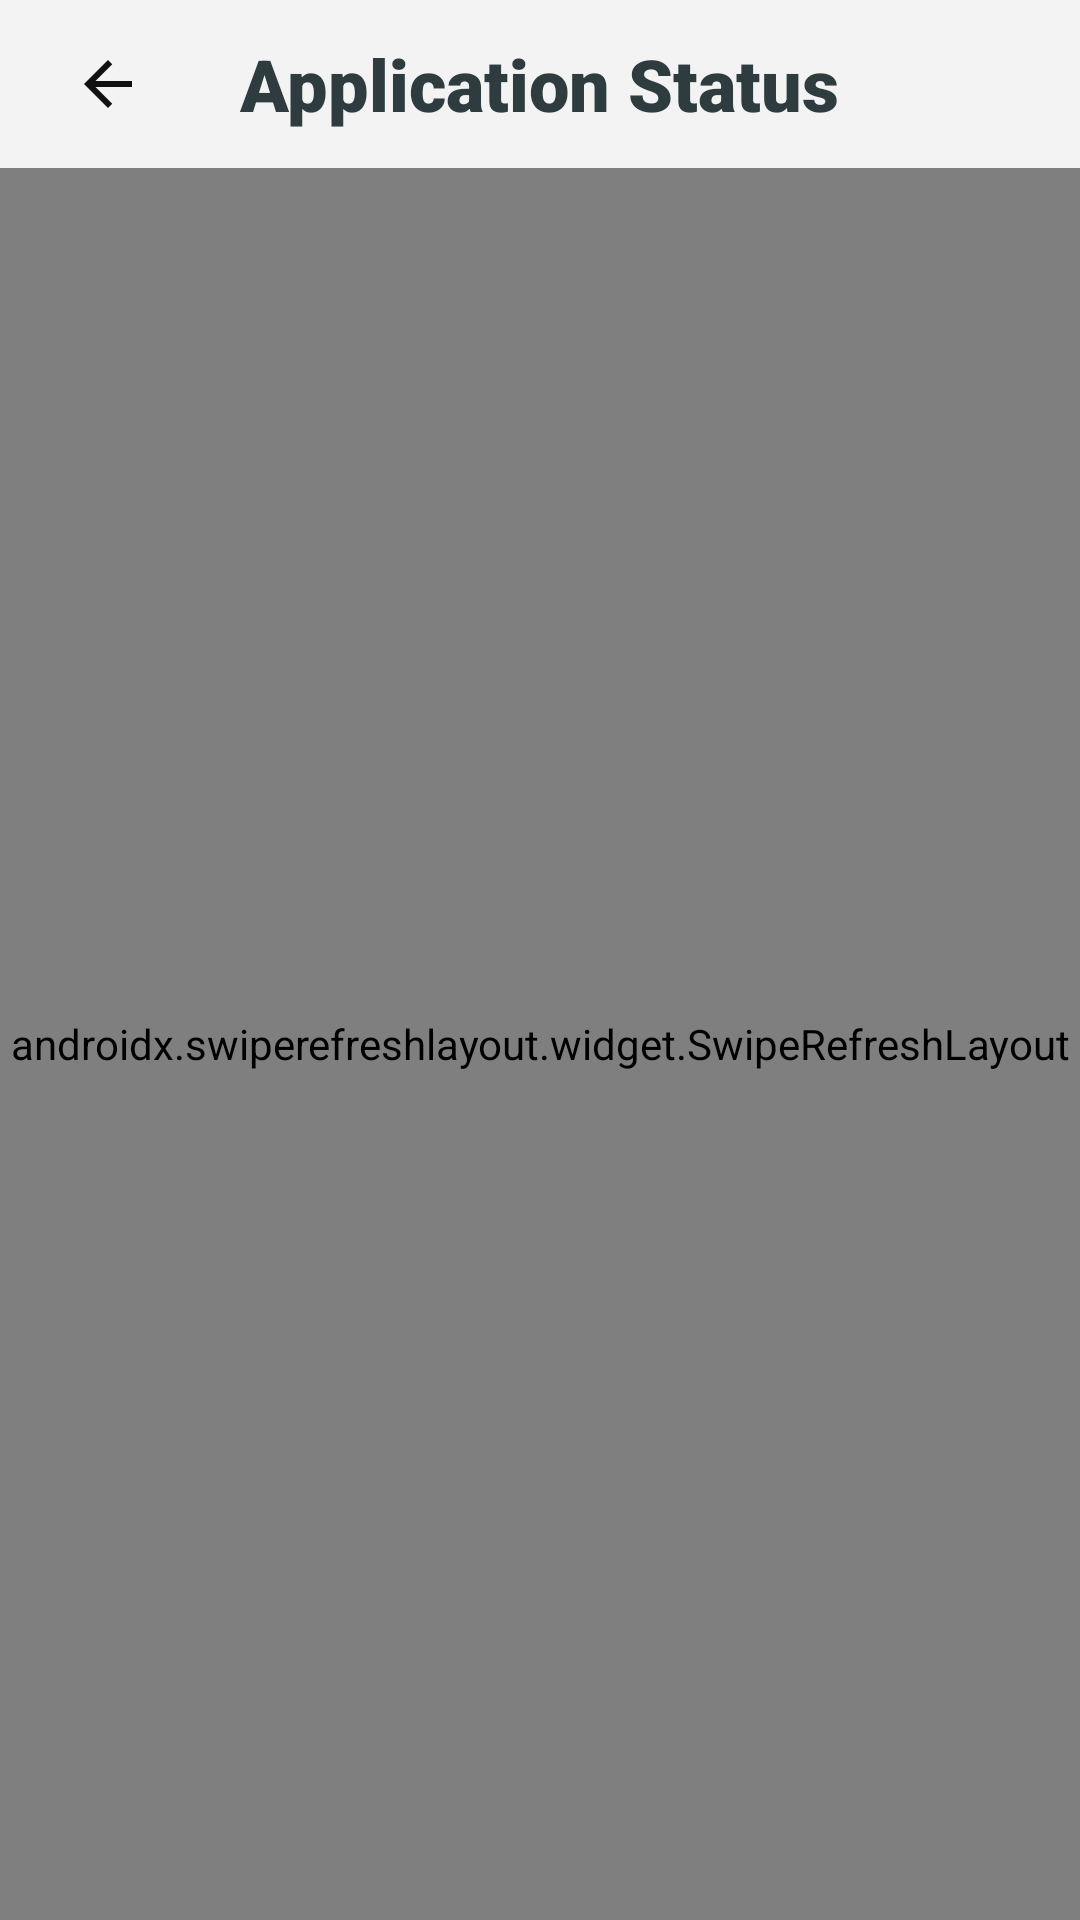

Here is an Android app screen rendered from its layout file. Give the layout XML and the strings, colors and styles it references.
<!-- AndroidManifest.xml: application theme Theme.ProjectDIA -->
<!-- res/layout/fragment_application.xml -->
<?xml version="1.0" encoding="utf-8"?>
<LinearLayout xmlns:android="http://schemas.android.com/apk/res/android"
    xmlns:app="http://schemas.android.com/apk/res-auto"
    xmlns:tools="http://schemas.android.com/tools"
    android:id="@+id/swipeRefresh"
    android:layout_width="match_parent"
    android:layout_height="match_parent"
    android:background="@color/grey_light"
    android:orientation="vertical"
    tools:context=".fragment.ApplicationFragment">

    <RelativeLayout
        android:id="@+id/rlPageTitle"
        android:layout_width="match_parent"
        android:layout_height="?actionBarSize">

        <ImageView
            android:id="@+id/ivBack"
            android:layout_width="24dp"
            android:layout_height="24dp"
            android:layout_centerVertical="true"
            android:layout_marginStart="24dp"
            android:src="@drawable/ic_back" />

        <TextView
            android:id="@+id/tvApplicationTittle"
            android:layout_width="wrap_content"
            android:layout_height="wrap_content"
            android:layout_centerInParent="true"
            android:layout_centerVertical="true"
            android:layout_marginStart="24dp"
            android:layout_marginTop="20dp"
            android:fontFamily="sans-serif-black"
            android:text="@string/applicationTitle"
            android:textColor="@color/dark_black"
            android:textSize="24sp" />

    </RelativeLayout>

    <androidx.swiperefreshlayout.widget.SwipeRefreshLayout
        android:id="@id/swipeToRefresh"
        android:layout_width="match_parent"
        android:layout_height="match_parent">

        <ScrollView
            android:id="@+id/svApplyStatus"
            android:layout_width="match_parent"
            android:layout_height="match_parent">

            <androidx.constraintlayout.widget.ConstraintLayout
                android:layout_width="match_parent"
                android:layout_height="wrap_content">

                <LinearLayout
                    android:id="@+id/llNoApplication"
                    android:layout_width="match_parent"
                    android:layout_height="match_parent"
                    android:gravity="center"
                    android:orientation="vertical"
                    android:paddingHorizontal="8dp"
                    android:visibility="gone"
                    app:layout_constraintEnd_toEndOf="parent"
                    app:layout_constraintStart_toStartOf="parent"
                    app:layout_constraintTop_toTopOf="parent"
                    app:layout_constraintBottom_toBottomOf="parent">

                    <TextView
                        android:id="@+id/tvJobList"
                        android:layout_width="wrap_content"
                        android:layout_height="wrap_content"
                        android:fontFamily="sans-serif-light"
                        android:text="@string/noApplication"
                        android:textColor="@color/dark_black"
                        android:textSize="16sp" />

                    <TextView
                        android:id="@+id/tvApplyNow"
                        android:layout_width="wrap_content"
                        android:layout_height="wrap_content"
                        android:layout_marginTop="4dp"
                        android:fontFamily="sans-serif-light"
                        android:text="@string/applyNow"
                        android:textColor="@color/dark_black"
                        android:textSize="16sp" />

                </LinearLayout>

                <androidx.recyclerview.widget.RecyclerView
                    android:id="@+id/rvListApplication"
                    android:layout_width="match_parent"
                    android:layout_height="match_parent"
                    android:clipToPadding="false"
                    app:layout_constraintEnd_toEndOf="parent"
                    app:layout_constraintStart_toStartOf="parent"
                    app:layout_constraintTop_toTopOf="parent"
                    tools:listitem="@layout/card_application" />

                <ProgressBar
                    android:id="@+id/progressBar"
                    android:layout_width="match_parent"
                    android:layout_height="48dp"
                    app:layout_constraintTop_toTopOf="parent"
                    app:layout_constraintBottom_toBottomOf="parent"/>

            </androidx.constraintlayout.widget.ConstraintLayout>

        </ScrollView>

    </androidx.swiperefreshlayout.widget.SwipeRefreshLayout>

</LinearLayout>
<!-- res/layout/card_application.xml (included above) -->
<?xml version="1.0" encoding="utf-8"?>
<androidx.cardview.widget.CardView xmlns:android="http://schemas.android.com/apk/res/android"
    xmlns:app="http://schemas.android.com/apk/res-auto"
    android:id="@+id/cvJob"
    android:layout_width="match_parent"
    android:layout_height="wrap_content"
    android:layout_marginVertical="8dp"
    android:layout_marginHorizontal="16dp"
    android:paddingHorizontal="16dp"
    android:orientation="horizontal"
    app:cardBackgroundColor="@color/white"
    app:cardCornerRadius="16dp"
    app:cardElevation="3dp"
    android:outlineSpotShadowColor="@color/blue_primary">

    <androidx.constraintlayout.widget.ConstraintLayout
        android:id="@+id/clCardList"
        android:layout_width="match_parent"
        android:layout_height="wrap_content"
        android:padding="12dp">
        <ImageView
            android:id="@+id/ivJob"
            android:layout_width="40dp"
            android:layout_height="40dp"
            android:src="@drawable/ic_placeholder_list"
            app:layout_constraintTop_toTopOf="parent"
            app:layout_constraintLeft_toLeftOf="parent"/>

        <TextView
            android:id="@+id/tvJobPosition"
            android:layout_width="wrap_content"
            android:layout_height="wrap_content"
            android:layout_marginStart="16dp"
            android:textSize="16sp"
            android:fontFamily="sans-serif-black"
            android:textColor="@color/dark_black"
            app:layout_constraintTop_toTopOf="parent"
            app:layout_constraintLeft_toRightOf="@id/ivJob"
            android:text="@string/jobPosition"/>
        <TextView
            android:id="@+id/tvCompanyName"
            android:layout_width="wrap_content"
            android:layout_height="wrap_content"
            android:fontFamily="sans-serif-medium"
            android:textColor="@color/dark_black"
            android:layout_marginStart="16dp"
            android:textSize="12sp"
            app:layout_constraintTop_toBottomOf="@id/tvJobPosition"
            app:layout_constraintLeft_toRightOf="@id/ivJob"
            android:text="@string/companyName"/>

        <TextView
            android:id="@+id/tvPostDate"
            android:layout_width="wrap_content"
            android:layout_height="wrap_content"
            android:layout_marginStart="16dp"
            android:paddingVertical="4dp"
            android:textSize="8sp"
            app:layout_constraintTop_toBottomOf="@id/tvCompanyName"
            app:layout_constraintLeft_toRightOf="@id/ivJob"/>

        <LinearLayout
            android:layout_width="wrap_content"
            android:layout_height="wrap_content"
            android:orientation="vertical"
            app:layout_constraintTop_toTopOf="parent"
            app:layout_constraintBottom_toBottomOf="parent"
            app:layout_constraintRight_toRightOf="parent"
            android:gravity="center">

            <TextView
                android:id="@+id/tvStatus"
                android:layout_width="wrap_content"
                android:layout_height="wrap_content"
                android:text="@string/statusSent"
                android:fontFamily="sans-serif-black"
                android:textColor="@color/medium_blue"
                android:layout_marginTop="4dp"/>

        </LinearLayout>

    </androidx.constraintlayout.widget.ConstraintLayout>

</androidx.cardview.widget.CardView>
<!-- resources referenced by this layout -->
<resources>
  <color name="blue_primary">#060684</color>
  <color name="dark_black">#2E3C40</color>
  <color name="grey_light">#F3F3F3</color>
  <color name="medium_blue">#006EFF</color>
  <color name="white">#FFFFFFFF</color>
  <!-- drawable ic_back (drawable) -->
  <vector android:height="24dp" android:tint="#111111"
      android:viewportHeight="24" android:viewportWidth="24"
      android:width="24dp" xmlns:android="http://schemas.android.com/apk/res/android">
      <path android:fillColor="@android:color/white" android:pathData="M20,11H7.83l5.59,-5.59L12,4l-8,8 8,8 1.41,-1.41L7.83,13H20v-2z"/>
  </vector>
  <!-- drawable ic_placeholder_list (drawable) -->
  <vector android:height="24dp" android:tint="@color/grey"
      android:viewportHeight="24" android:viewportWidth="24"
      android:width="24dp" xmlns:android="http://schemas.android.com/apk/res/android">
      <path android:fillColor="@android:color/white" android:pathData="M21,19V5c0,-1.1 -0.9,-2 -2,-2H5c-1.1,0 -2,0.9 -2,2v14c0,1.1 0.9,2 2,2h14c1.1,0 2,-0.9 2,-2zM8.5,13.5l2.5,3.01L14.5,12l4.5,6H5l3.5,-4.5z"/>
  </vector>
  <string name="applicationTitle">Application Status</string>
  <string name="applyNow">Apply Now!</string>
  <string name="companyName">company name</string>
  <string name="jobPosition">job Position</string>
  <string name="noApplication">No Application Available</string>
  <string name="statusSent">Sent</string>
  <style name="Theme.ProjectDIA" parent="Theme.MaterialComponents.DayNight.NoActionBar">
          
          <item name="colorPrimary">@color/primary_dark</item>
          <item name="colorPrimaryVariant">@color/purple_700</item>
          <item name="colorOnPrimary">@color/grey_light</item>
          
          <item name="colorSecondary">@color/medium_blue</item>
          <item name="colorSecondaryVariant">@color/teal_700</item>
          <item name="colorOnSecondary">@color/grey_light</item>
          
          <item name="android:statusBarColor" tools:targetApi="l">?attr/colorPrimary</item>
          
          <item name="bottomSheetDialogTheme">@style/ThemeOverlay.App.BottomSheetDialog</item>
          
      </style>
  <color name="grey">#E5E5E5</color>
  <color name="primary_dark">#0058FF</color>
  <color name="purple_700">#FF3700B3</color>
  <color name="teal_700">#FF018786</color>
  <style name="ThemeOverlay.App.BottomSheetDialog" parent="ThemeOverlay.MaterialComponents.BottomSheetDialog">
          <item name="bottomSheetStyle">@style/ModalBottomSheetDialog</item>
      </style>
  <style name="ModalBottomSheetDialog" parent="Widget.MaterialComponents.BottomSheet.Modal">
          <item name="android:windowBackground">@android:color/transparent</item>
          <item name="shapeAppearance">@style/ShapeAppearance.App.LargeComponent</item>
          <item name="layout_behavior">@string/bottom_sheet_behavior</item>
          <item name="behavior_halfExpandedRatio">0.5</item>
      </style>
  <style name="ShapeAppearance.App.LargeComponent" parent="ShapeAppearance.MaterialComponents.LargeComponent">
          <item name="cornerFamily">rounded</item>
          <item name="cornerSize">36dp</item>
      </style>
</resources>
